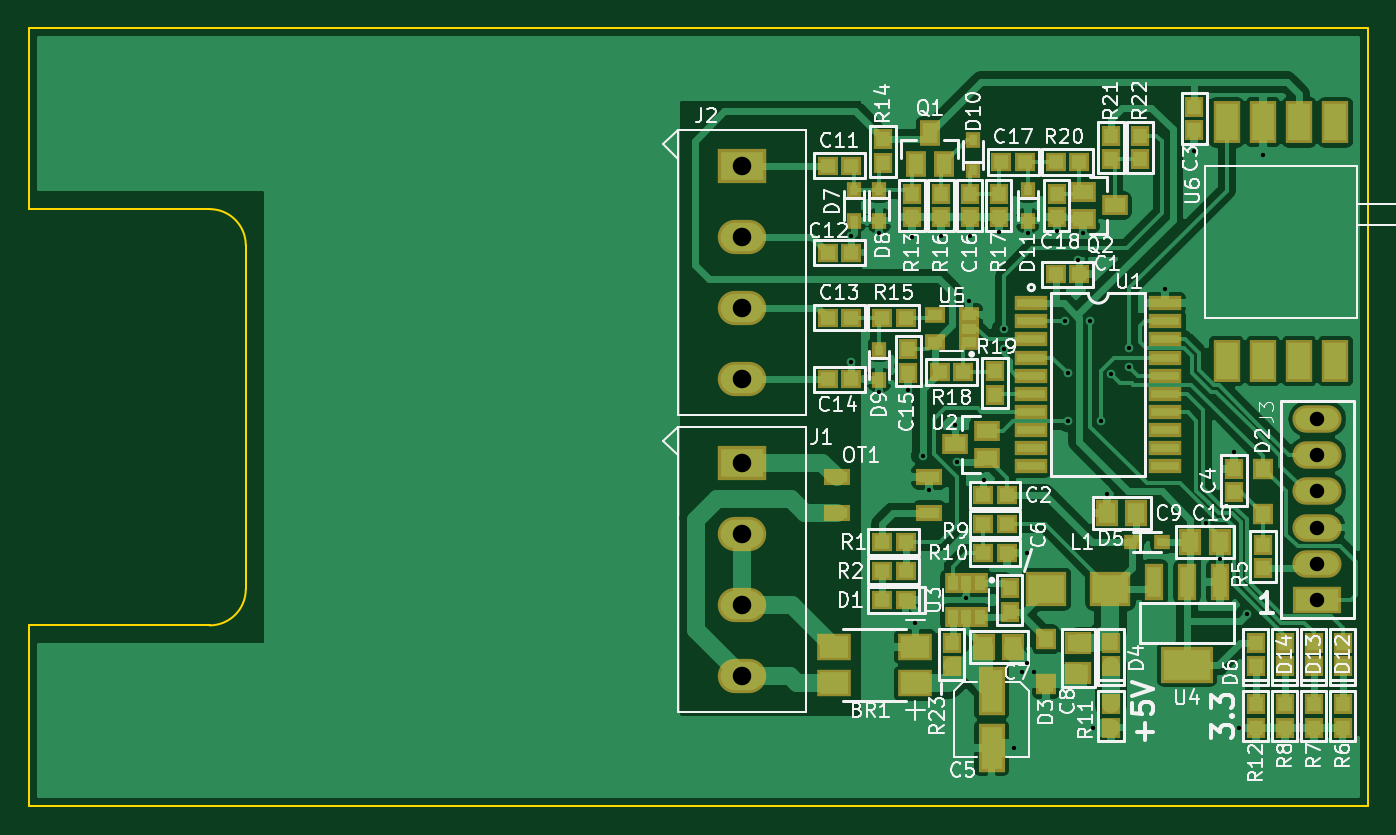
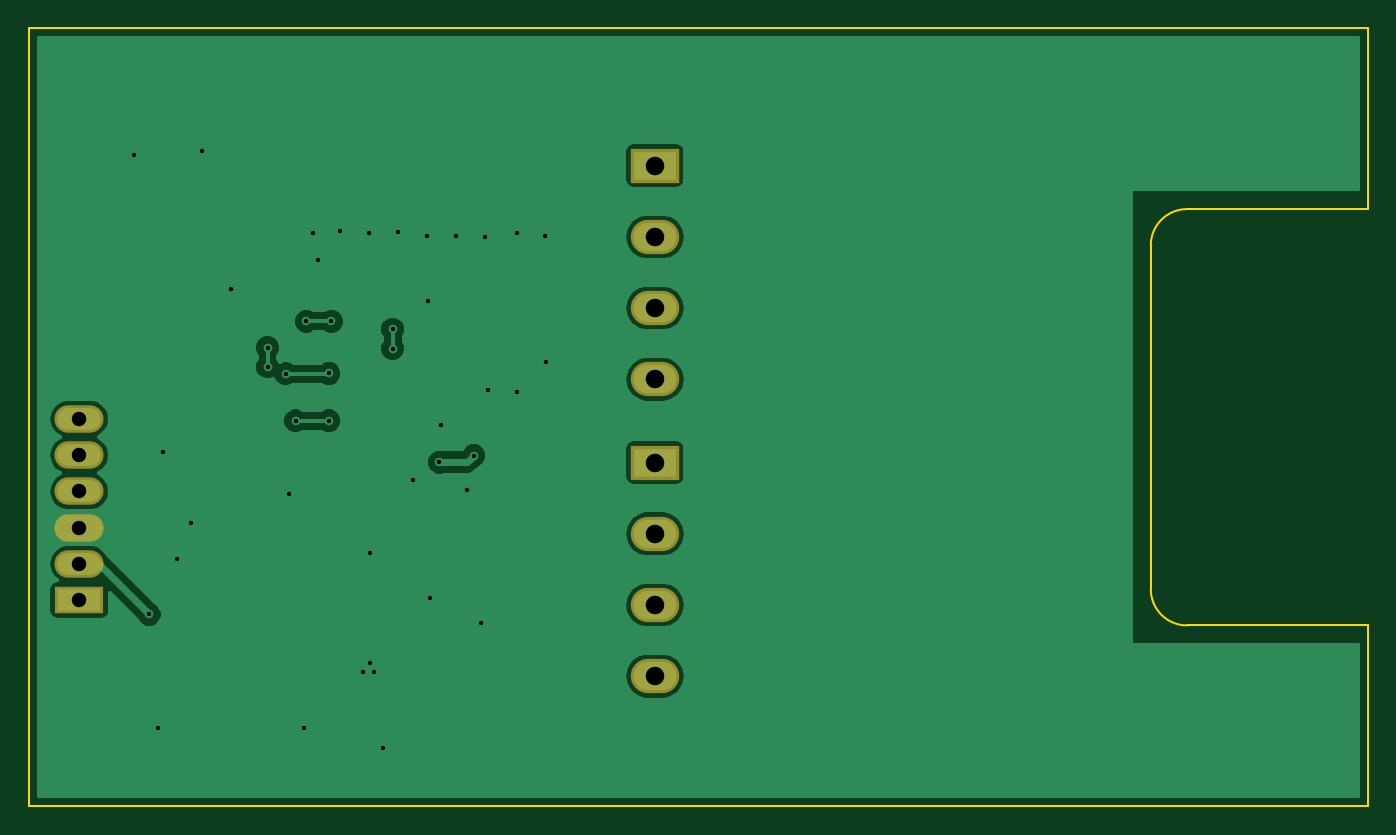
Circuit board: 9 layer files. Board 94.0 x 54.6 mm.
- bottom_copper: sprinkler_nodes-B.Cu.gbr (26157 bytes)
- bottom_mask: sprinkler_nodes-B.Mask.gbr (1116 bytes)
- bottom_silk: sprinkler_nodes-B.SilkS.gbr (546 bytes)
- outline: sprinkler_nodes-Edge.Cuts.gbr (1067 bytes)
- top_copper: sprinkler_nodes-F.Cu.gbr (122595 bytes)
- top_mask: sprinkler_nodes-F.Mask.gbr (7798 bytes)
- top_silk: sprinkler_nodes-F.SilkS.gbr (68207 bytes)
- drill: sprinkler_nodes-NPTH.drl (162 bytes)
- drill: sprinkler_nodes-PTH.drl (993 bytes)

=== bottom_copper: sprinkler_nodes-B.Cu.gbr (26157 bytes, source omitted) ===
=== bottom_mask: sprinkler_nodes-B.Mask.gbr ===
G04 #@! TF.GenerationSoftware,KiCad,Pcbnew,5.0.0-fee4fd1~66~ubuntu18.04.1*
G04 #@! TF.CreationDate,2019-02-05T20:00:04-07:00*
G04 #@! TF.ProjectId,sprinkler_nodes,737072696E6B6C65725F6E6F6465732E,rev?*
G04 #@! TF.SameCoordinates,Original*
G04 #@! TF.FileFunction,Soldermask,Bot*
G04 #@! TF.FilePolarity,Negative*
%FSLAX46Y46*%
G04 Gerber Fmt 4.6, Leading zero omitted, Abs format (unit mm)*
G04 Created by KiCad (PCBNEW 5.0.0-fee4fd1~66~ubuntu18.04.1) date Tue Feb  5 20:00:04 2019*
%MOMM*%
%LPD*%
G01*
G04 APERTURE LIST*
%ADD10O,3.400000X2.400000*%
%ADD11R,3.400000X2.400000*%
%ADD12R,3.448000X1.924000*%
%ADD13O,3.448000X1.924000*%
G04 APERTURE END LIST*
D10*
G04 #@! TO.C,J1*
X67818000Y-70880000D03*
X67818000Y-65880000D03*
X67818000Y-60880000D03*
D11*
X67818000Y-55880000D03*
G04 #@! TD*
G04 #@! TO.C,J2*
X67818000Y-35052000D03*
D10*
X67818000Y-40052000D03*
X67818000Y-45052000D03*
X67818000Y-50052000D03*
G04 #@! TD*
D12*
G04 #@! TO.C,J3*
X108204000Y-65532000D03*
D13*
X108204000Y-62992000D03*
X108204000Y-60452000D03*
X108204000Y-57912000D03*
X108204000Y-55372000D03*
X108204000Y-52832000D03*
G04 #@! TD*
M02*

=== bottom_silk: sprinkler_nodes-B.SilkS.gbr ===
G04 #@! TF.GenerationSoftware,KiCad,Pcbnew,5.0.0-fee4fd1~66~ubuntu18.04.1*
G04 #@! TF.CreationDate,2019-02-05T20:00:04-07:00*
G04 #@! TF.ProjectId,sprinkler_nodes,737072696E6B6C65725F6E6F6465732E,rev?*
G04 #@! TF.SameCoordinates,Original*
G04 #@! TF.FileFunction,Legend,Bot*
G04 #@! TF.FilePolarity,Positive*
%FSLAX46Y46*%
G04 Gerber Fmt 4.6, Leading zero omitted, Abs format (unit mm)*
G04 Created by KiCad (PCBNEW 5.0.0-fee4fd1~66~ubuntu18.04.1) date Tue Feb  5 20:00:04 2019*
%MOMM*%
%LPD*%
G01*
G04 APERTURE LIST*
G04 APERTURE END LIST*
M02*

=== outline: sprinkler_nodes-Edge.Cuts.gbr ===
G04 #@! TF.GenerationSoftware,KiCad,Pcbnew,5.0.0-fee4fd1~66~ubuntu18.04.1*
G04 #@! TF.CreationDate,2019-02-05T20:00:04-07:00*
G04 #@! TF.ProjectId,sprinkler_nodes,737072696E6B6C65725F6E6F6465732E,rev?*
G04 #@! TF.SameCoordinates,Original*
G04 #@! TF.FileFunction,Profile,NP*
%FSLAX46Y46*%
G04 Gerber Fmt 4.6, Leading zero omitted, Abs format (unit mm)*
G04 Created by KiCad (PCBNEW 5.0.0-fee4fd1~66~ubuntu18.04.1) date Tue Feb  5 20:00:04 2019*
%MOMM*%
%LPD*%
G01*
G04 APERTURE LIST*
%ADD10C,0.150000*%
G04 APERTURE END LIST*
D10*
X17780000Y-67310000D02*
X17780000Y-80010000D01*
X17780000Y-25400000D02*
X17780000Y-38100000D01*
X33020000Y-40640000D02*
X33020000Y-64770000D01*
X33020000Y-40640000D02*
G75*
G03X30480000Y-38100000I-2540000J0D01*
G01*
X17780000Y-38100000D02*
X30480000Y-38100000D01*
X30480000Y-67310000D02*
G75*
G03X33020000Y-64770000I0J2540000D01*
G01*
X17780000Y-67310000D02*
X30480000Y-67310000D01*
X111760000Y-25400000D02*
X17780000Y-25400000D01*
X17780000Y-80010000D02*
X111760000Y-80010000D01*
X111760000Y-80010000D02*
X111760000Y-25400000D01*
M02*

=== top_copper: sprinkler_nodes-F.Cu.gbr (122595 bytes, source omitted) ===
=== top_mask: sprinkler_nodes-F.Mask.gbr (7798 bytes, source omitted) ===
=== top_silk: sprinkler_nodes-F.SilkS.gbr (68207 bytes, source omitted) ===
=== drill: sprinkler_nodes-NPTH.drl ===
M48
;DRILL file {KiCad 5.0.0-fee4fd1~66~ubuntu18.04.1} date Tue Feb  5 20:00:20 2019
;FORMAT={-:-/ absolute / inch / decimal}
FMAT,2
INCH,TZ
%
G90
G05
M72
T0
M30

=== drill: sprinkler_nodes-PTH.drl ===
M48
;DRILL file {KiCad 5.0.0-fee4fd1~66~ubuntu18.04.1} date Tue Feb  5 20:00:20 2019
;FORMAT={-:-/ absolute / inch / decimal}
FMAT,2
INCH,TZ
T1C0.0120
T2C0.0400
T3C0.0512
%
G90
G05
M72
T1
X2.972Y-1.922
X2.973Y-1.574
X3.05Y-1.565
X3.05Y-2.006
X3.13Y-1.999
X3.14Y-1.577
X3.149Y-2.643
X3.17Y-2.181
X3.188Y-2.277
X3.22Y-1.573
X3.26Y-2.097
X3.266Y-2.199
X3.29Y-2.573
X3.297Y-1.753
X3.3Y-1.574
X3.338Y-2.247
X3.38Y-1.564
X3.394Y-1.831
X3.394Y-1.886
X3.421Y-2.988
X3.445Y-2.779
X3.457Y-2.45
X3.458Y-2.753
X3.46Y-1.565
X3.477Y-2.779
X3.54Y-1.561
X3.564Y-1.81
X3.57Y-1.954
X3.57Y-2.085
X3.6Y-1.64
X3.614Y-1.566
X3.633Y-1.81
X3.64Y-2.933
X3.662Y-2.085
X3.68Y-2.286
X3.69Y-1.955
X3.74Y-1.883
X3.74Y-1.936
X3.84Y-1.722
X3.92Y-1.34
X3.952Y-2.368
X3.991Y-2.467
X4.03Y-2.17
X4.043Y-2.933
X4.067Y-2.619
X4.109Y-1.351
T2
X4.26Y-2.08
X4.26Y-2.18
X4.26Y-2.28
X4.26Y-2.38
X4.26Y-2.48
X4.26Y-2.58
T3
X2.67Y-2.2
X2.67Y-2.3969
X2.67Y-2.5937
X2.67Y-2.7906
X2.67Y-1.38
X2.67Y-1.5769
X2.67Y-1.7737
X2.67Y-1.9706
T0
M30
